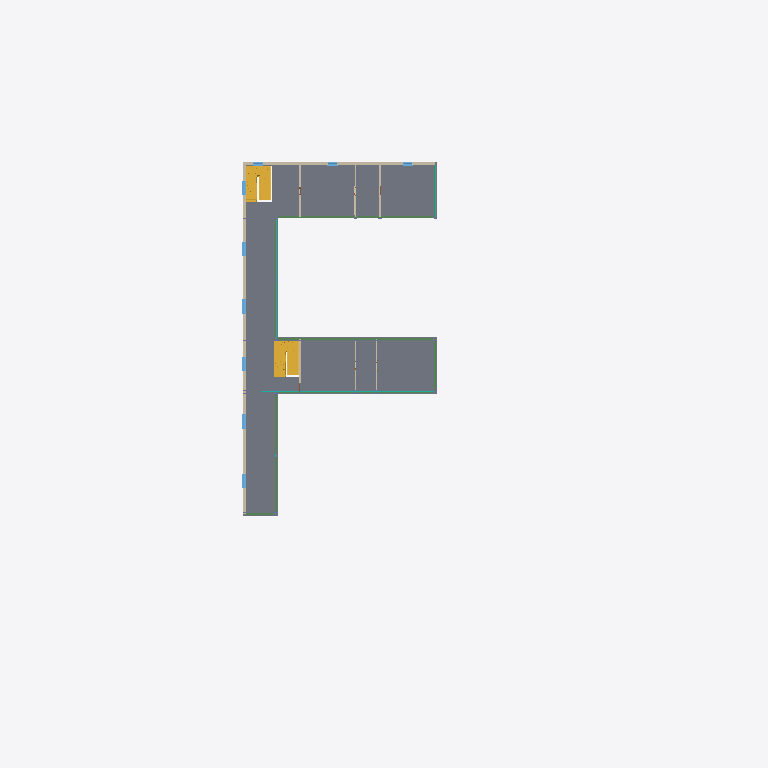
Plan cut of the same IFC building model at storey 'Level 3' (level 13.50 m, cut at 14.90 m), seen from above with north up, elements coloured by IFC class (only those large enough to see are counted): 12 beams (green), 9 walls (beige), 9 windows (light blue), 3 curtain walls (teal), 2 stairs (yellow), 1 slab (grey). Cut surfaces are drawn darker.
Extent 67.0 m × 61.0 m × 24.5 m (x, y, z). Storeys (6): Level 0 at 0.00 m; Level 1 at 4.50 m; Level 2 at 9.00 m; Level 3 at 13.50 m; Level 4 at 18.00 m; Level 5 at 22.50 m. Elements (348): 112 IfcColumn, 80 IfcBeam, 48 IfcWall, 48 IfcWindow, 25 IfcDoor, 24 IfcCurtainWall, 5 IfcSlab, 4 IfcStair, 2 IfcRoof.

HEADER;
FILE_DESCRIPTION(('Redacted'),'2;1');
FILE_NAME('21','2025-06-13T00:14:05+01:00',('User_21'),('Organization_21'),'Redacted','Redacted','Authorized_21');
FILE_SCHEMA(('IFC4'));
ENDSEC;
DATA;
#97=IFCPROJECT('0GpCSIl0bCivN2rfZuEj9G',#20,'Project_21','Redacted','AnonymizedSubmission','Anonymous Project 21','Project Status',(#92),#89);
#125=IFCSITE('0GpCSIl0bCivN2rfZuEj9I',#20,'Default',$,$,#124,$,$,.ELEMENT.,(51,30,23,112487),(0,-7,-37,-956022),0.0,$,$);
#99=IFCBUILDING('0GpCSIl0bCivN2rfZuEj9H',#20,'Building_21',$,$,#16,$,'Building_21',.ELEMENT.,$,$,#98);
#102=IFCBUILDINGSTOREY('3Zu5Bv0LOHrPC10026FoQQ',#20,'Level 0',$,'Level:Circle Head - Project Datum',#101,$,'Level 0',.ELEMENT.,0.0);
#106=IFCBUILDINGSTOREY('15Z0v90RiHrPC20026FoKR',#20,'Level 1',$,'Level:Circle Head - Project Datum',#105,$,'Level 1',.ELEMENT.,4.5);
#110=IFCBUILDINGSTOREY('0MIHOqvV14u9XfBJfeoFwW',#20,'Level 2',$,'Level:Circle Head - Project Datum',#109,$,'Level 2',.ELEMENT.,9.0);
#114=IFCBUILDINGSTOREY('0MIHOqvV14u9XfBJfeoF_t',#20,'Level 3',$,'Level:Circle Head - Project Datum',#113,$,'Level 3',.ELEMENT.,13.5);
#118=IFCBUILDINGSTOREY('0MIHOqvV14u9XfBJfeoFm7',#20,'Level 4',$,'Level:Circle Head - Project Datum',#117,$,'Level 4',.ELEMENT.,18.0);
#122=IFCBUILDINGSTOREY('0MIHOqvV14u9XfBJfeoFi6',#20,'Level 5',$,'Level:Circle Head - Project Datum',#121,$,'Level 5',.ELEMENT.,22.5);
#47319=IFCSLAB('0gqNnCj099gPNrQ0Y_BDst',#20,'Floor:Floor-Grnd-Susp_65Scr-80Ins-100Blk-75PC 4:358073',$,'Floor:Floor-Grnd-Susp_65Scr-80Ins-100Blk-75PC 4',#47272,#47307,'358073',.FLOOR.);
#36197=IFCSTAIR('2uL1$n7RT7fQ4uTXUQoZeb',#20,'Assembled Stair:Stair:347998:3',$,'Assembled Stair:Private',#35965,$,'347998',.NOTDEFINED.);
#47944=IFCWALL('0gqNnCj099gPNrQ0Y_BDtl',#20,'Basic Wall:Wall-Ext_102Bwk-75Ins-100LBlk-12P:358113',$,'Basic Wall:Wall-Ext_102Bwk-75Ins-100LBlk-12P',#47932,#47943,'358113',.NOTDEFINED.);
#47407=IFCWALL('0gqNnCj099gPNrQ0Y_BDtG',#20,'Basic Wall:Wall-Ext_102Bwk-75Ins-100LBlk-12P 2:358110',$,'Basic Wall:Wall-Ext_102Bwk-75Ins-100LBlk-12P 2',#47395,#47406,'358110',.NOTDEFINED.);
#36198=IFCSTAIR('2haznjB7T9$BAlNUXN4P0r',#20,'Assembled Stair:Stair:347998:4',$,'Assembled Stair:Private',#35967,$,'347998',.NOTDEFINED.);
#44575=IFCBEAM('0gqNnCj099gPNrQ0Y_BDrp',#20,'UB-Universal Beams:UB305x165x40:358013',$,'UB-Universal Beams:UB305x165x40',#44574,#44571,'358013',.BEAM.);
#48358=IFCCURTAINWALL('0gqNnCj099gPNrQ0Y_BDtg',#20,'Curtain Wall:Curtain_Wall-Exterior_Glazing:358116',$,'Curtain Wall:Curtain_Wall-Exterior_Glazing',#48357,$,'358116',.NOTDEFINED.);
#44467=IFCBEAM('0gqNnCj099gPNrQ0Y_BDrt',#20,'UB-Universal Beams:UB305x165x40:358009',$,'UB-Universal Beams:UB305x165x40',#44466,#44463,'358009',.BEAM.);
#44494=IFCBEAM('0gqNnCj099gPNrQ0Y_BDrq',#20,'UB-Universal Beams:UB305x165x40:358010',$,'UB-Universal Beams:UB305x165x40',#44493,#44490,'358010',.BEAM.);
#44683=IFCBEAM('0gqNnCj099gPNrQ0Y_BDsF',#20,'UB-Universal Beams:UB305x165x40:358017',$,'UB-Universal Beams:UB305x165x40',#44682,#44679,'358017',.BEAM.);
#49282=IFCCURTAINWALL('0gqNnCj099gPNrQ0Y_BDtf',#20,'Curtain Wall:Curtain_Wall-Exterior_Glazing:358119',$,'Curtain Wall:Curtain_Wall-Exterior_Glazing',#49281,$,'358119',.NOTDEFINED.);
#44710=IFCBEAM('0gqNnCj099gPNrQ0Y_BDsC',#20,'UB-Universal Beams:UB305x165x40:358018',$,'UB-Universal Beams:UB305x165x40',#44709,#44706,'358018',.BEAM.);
#44602=IFCBEAM('0gqNnCj099gPNrQ0Y_BDrm',#20,'UB-Universal Beams:UB305x165x40:358014',$,'UB-Universal Beams:UB305x165x40',#44601,#44598,'358014',.BEAM.);
#50861=IFCWALL('0gqNnCj099gPNrQ0Y_BDmT',#20,'Basic Wall:Wall-Int_12P-100Blk-12P:358163',$,'Basic Wall:Wall-Int_12P-100Blk-12P',#50849,#50860,'358163',.NOTDEFINED.);
#50894=IFCWALL('0gqNnCj099gPNrQ0Y_BDmQ',#20,'Basic Wall:Wall-Int_12P-100Blk-12P:358164',$,'Basic Wall:Wall-Int_12P-100Blk-12P',#50882,#50893,'358164',.NOTDEFINED.);
#50993=IFCWALL('0gqNnCj099gPNrQ0Y_BDmN',#20,'Basic Wall:Wall-Int_12P-100Blk-12P:358169',$,'Basic Wall:Wall-Int_12P-100Blk-12P',#50981,#50992,'358169',.NOTDEFINED.);
#44656=IFCBEAM('0gqNnCj099gPNrQ0Y_BDsE',#20,'UB-Universal Beams:UB305x165x40:358016',$,'UB-Universal Beams:UB305x165x40',#44655,#44652,'358016',.BEAM.);
#44629=IFCBEAM('0gqNnCj099gPNrQ0Y_BDrn',#20,'UB-Universal Beams:UB305x165x40:358015',$,'UB-Universal Beams:UB305x165x40',#44628,#44625,'358015',.BEAM.);
#44521=IFCBEAM('0gqNnCj099gPNrQ0Y_BDrr',#20,'UB-Universal Beams:UB305x165x40:358011',$,'UB-Universal Beams:UB305x165x40',#44520,#44517,'358011',.BEAM.);
#53095=IFCWINDOW('0gqNnCj099gPNrQ0Y_BDmY',#20,'Windows_Sgl_Plain:1360x1210mm:358188',$,'Windows_Sgl_Plain:1360x1210mm',#92127,#53091,'358188',1.21,1.36,.WINDOW.,.NOTDEFINED.,$);
#53190=IFCWINDOW('0gqNnCj099gPNrQ0Y_BDmm',#20,'Windows_Sgl_Plain:1360x1210mm:358206',$,'Windows_Sgl_Plain:1360x1210mm',#92207,#53186,'358206',1.21,1.36,.WINDOW.,.NOTDEFINED.,$);
#44737=IFCBEAM('0gqNnCj099gPNrQ0Y_BDsD',#20,'UB-Universal Beams:UB305x165x40:358019',$,'UB-Universal Beams:UB305x165x40',#44736,#44733,'358019',.BEAM.);
#53076=IFCWINDOW('0gqNnCj099gPNrQ0Y_BDmb',#20,'Windows_Sgl_Plain:1360x1210mm:358187',$,'Windows_Sgl_Plain:1360x1210mm',#92107,#53072,'358187',1.21,1.36,.WINDOW.,.NOTDEFINED.,$);
#53114=IFCWINDOW('0gqNnCj099gPNrQ0Y_BDmZ',#20,'Windows_Sgl_Plain:1360x1210mm:358189',$,'Windows_Sgl_Plain:1360x1210mm',#92147,#53110,'358189',1.21,1.36,.WINDOW.,.NOTDEFINED.,$);
#53152=IFCWINDOW('0gqNnCj099gPNrQ0Y_BDmq',#20,'Windows_Sgl_Plain:1360x1210mm:358202',$,'Windows_Sgl_Plain:1360x1210mm',#92167,#53148,'358202',1.21,1.36,.WINDOW.,.NOTDEFINED.,$);
#53171=IFCWINDOW('0gqNnCj099gPNrQ0Y_BDmr',#20,'Windows_Sgl_Plain:1360x1210mm:358203',$,'Windows_Sgl_Plain:1360x1210mm',#92187,#53167,'358203',1.21,1.36,.WINDOW.,.NOTDEFINED.,$);
#44548=IFCBEAM('0gqNnCj099gPNrQ0Y_BDro',#20,'UB-Universal Beams:UB305x165x40:358012',$,'UB-Universal Beams:UB305x165x40',#44547,#44544,'358012',.BEAM.);
#47429=IFCCURTAINWALL('0gqNnCj099gPNrQ0Y_BDtH',#20,'Curtain Wall:Curtain_Wall-Exterior_Glazing:358111',$,'Curtain Wall:Curtain_Wall-Exterior_Glazing',#47428,$,'358111',.NOTDEFINED.);
#44440=IFCBEAM('0gqNnCj099gPNrQ0Y_BDrs',#20,'UB-Universal Beams:UB305x165x40:358008',$,'UB-Universal Beams:UB305x165x40',#44439,#44436,'358008',.BEAM.);
#51172=IFCWALL('0gqNnCj099gPNrQ0Y_BDmk',#20,'Basic Wall:Wall-Int_12P-100Blk-12P:358176',$,'Basic Wall:Wall-Int_12P-100Blk-12P',#51160,#51171,'358176',.NOTDEFINED.);
#50927=IFCWALL('0gqNnCj099gPNrQ0Y_BDmP',#20,'Basic Wall:Wall-Int_12P-100Blk-12P:358167',$,'Basic Wall:Wall-Int_12P-100Blk-12P',#50915,#50926,'358167',.NOTDEFINED.);
#50960=IFCWALL('0gqNnCj099gPNrQ0Y_BDmM',#20,'Basic Wall:Wall-Int_12P-100Blk-12P:358168',$,'Basic Wall:Wall-Int_12P-100Blk-12P',#50948,#50959,'358168',.NOTDEFINED.);
#56069=IFCWINDOW('0zrmRIfa112AJw940XQUZF',#20,'Windows_Sgl_Plain:910x910mm:382610',$,'Windows_Sgl_Plain:910x910mm',#92087,#56065,'382610',0.910000000000001,0.910000000000001,.WINDOW.,.NOTDEFINED.,$);
#53133=IFCWINDOW('0gqNnCj099gPNrQ0Y_BDmv',#20,'Windows_Sgl_Plain:910x910mm:358199',$,'Windows_Sgl_Plain:910x910mm',#92047,#53129,'358199',0.910000000000001,0.910000000000001,.WINDOW.,.NOTDEFINED.,$);
#53209=IFCWINDOW('0gqNnCj099gPNrQ0Y_BDmn',#20,'Windows_Sgl_Plain:910x910mm:358207',$,'Windows_Sgl_Plain:910x910mm',#92067,#53205,'358207',0.910000000000001,0.910000000000001,.WINDOW.,.NOTDEFINED.,$);
#45220=IFCWALL('0gqNnCj099gPNrQ0Y_BDsP',#20,'Basic Wall:Wall-Int_12P-100Blk-12P:358039',$,'Basic Wall:Wall-Int_12P-100Blk-12P',#45205,#45219,'358039',.NOTDEFINED.);
ENDSEC;
